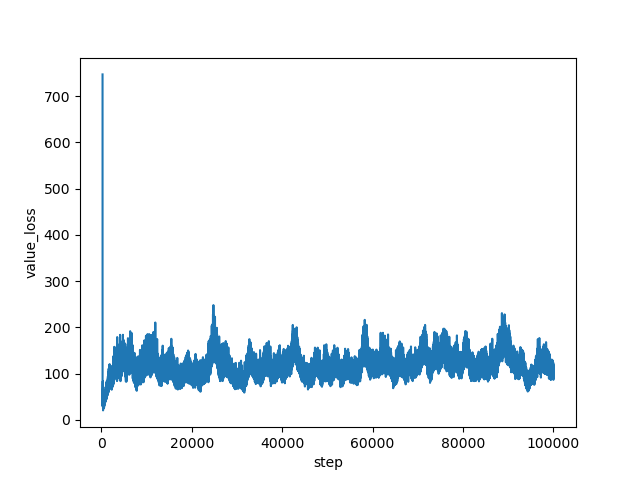

The table this chart was drawn from, first rows:
step, value_loss
267, 746.9
268, 636.5
269, 341.9
270, 65.21
271, 43.6
272, 32.54
273, 30.16
274, 29.19
275, 31.92
276, 38.23
277, 38.37
278, 46.85
279, 37.91
280, 43.32
281, 40.89
282, 47.79
283, 46.21
284, 49.56
285, 52.96
286, 61.59
287, 55.35
288, 59.66
289, 37.78
290, 56.2
291, 51.31
292, 69.01
293, 50.69
294, 51.04
295, 47.9
296, 50.65
297, 53.06
298, 48
299, 40.72
300, 46.04
301, 51.27
302, 51.55
303, 43.23
304, 44.91
305, 43.01
306, 44.95
307, 41.23
308, 37.32
309, 33.85
310, 34.5
311, 34.96
312, 37.58
313, 34.21
314, 36.31
315, 31.75
316, 33.27
317, 39.51
318, 58.86
319, 70.19
320, 66.49
321, 60.23
322, 50.56
323, 59.89
324, 65.53
325, 73.69
326, 61.84
... 99,673 more rows
